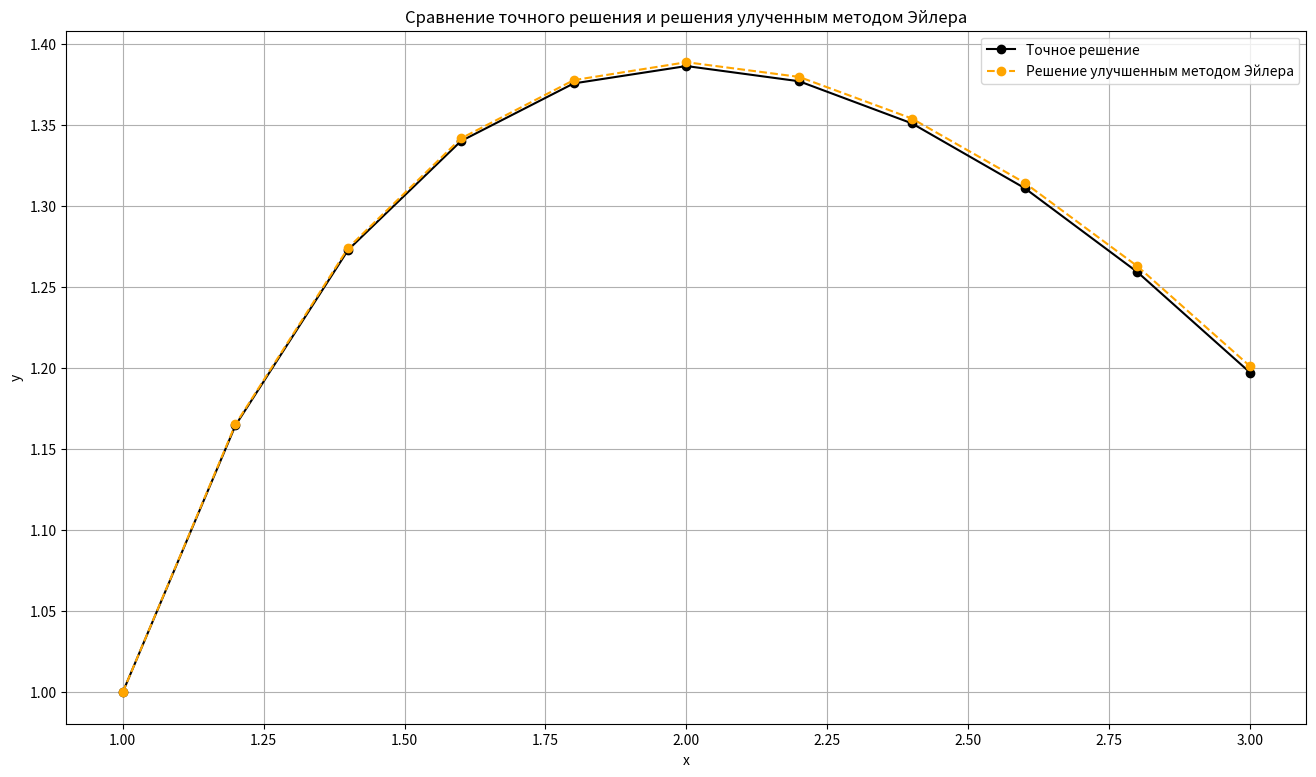

Here is the Python script that generated this plot:
import matplotlib.pyplot as plt
import numpy as np


def improv_euler(x0, y0, x_final, h):
    x_values = [x0]
    y_values = [y0]

    while x0 < x_final:
        y_predictor = f(x0, y0)
        y_predictor = y0 + h * f(x0 + h / 2, y0 + h / 2 * y_predictor)
        y0 = y_predictor
        x0 = x0 + h

        x_values.append(x0)
        y_values.append(y0)

    return x_values, y_values


def f(x, y):
    return y / x - 2 * np.log(x) / x


def exact_solution(x):
    return 2 * np.log(x) - x + 2


x0 = 1
y0 = 1
x_final = 3
h = 0.2

improv_x_values, improv_y_values = improv_euler(x0, y0, x_final, h)

exact_x_values = np.arange(x0, x_final + h, h)
exact_y_values = [exact_solution(x) for x in exact_x_values]

print(f"Точное решение:{' ' * 4}Улучшенный метод Эйлера:{' ' * 4}Погрешность:")
for x, y, improv_x, improv_y in zip(
    exact_x_values, exact_y_values, improv_x_values, improv_y_values
):
    print(
        f"({x:.1f}, {y:.6f}){' ' * 4}({improv_x:.1f}, {improv_y:.6f}){' ' * 13}{abs(y - improv_y):.6f}"
    )

plt.figure(figsize=(16, 9))

plt.plot(
    exact_x_values,
    exact_y_values,
    label="Точное решение",
    marker="o",
    linestyle="solid",
    color="black",
)

plt.plot(
    improv_x_values,
    improv_y_values,
    label="Решение улучшенным методом Эйлера",
    marker="o",
    linestyle="dashed",
    color="orange",
)
plt.xlabel("x")
plt.ylabel("y")
plt.legend()
plt.title("Сравнение точного решения и решения улученным методом Эйлера")
plt.grid(True)
plt.show()
